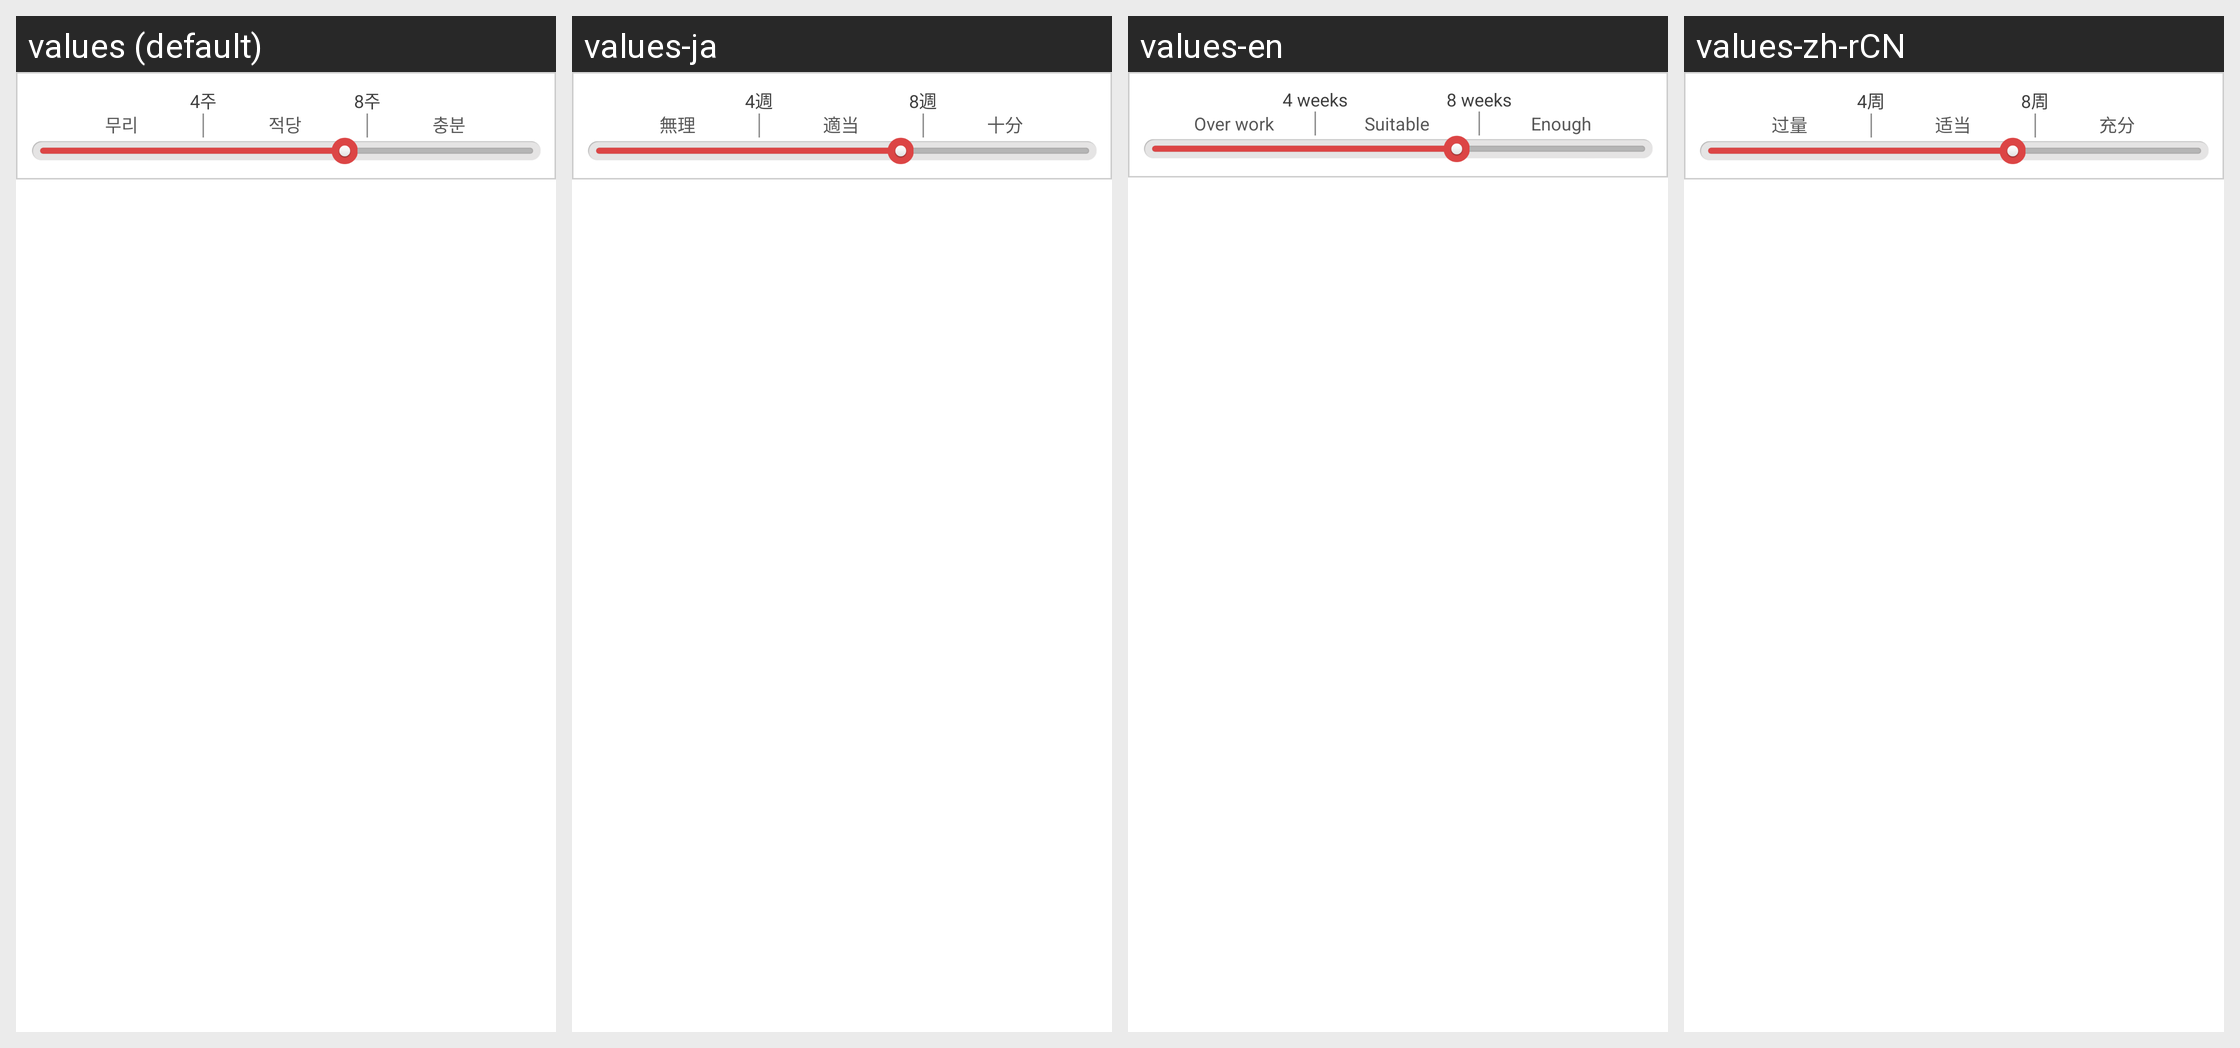

For this localized Android screen grid, give each drawn string resource with its value in every locale shown.
Android screen res/layout/widget_period_graph.xml rendered under 4 locales, left to right: values (default), values-ja, values-en, values-zh-rCN. Device: Nexus 5 (rendered at 1080×1920; each locale shown at half size, 540×960, under a caption strip naming it); theme AppTheme.
Strings drawn on this screen, with the default value and each locale's value (text and hints the layout hard-codes, and strings that could not be matched under every locale, appear in the picture but are not listed):

over_work
  values: 무리
  values-ja: 無理
  values-en: Over work
  values-zh-rCN: 过量

four_week
  values: 4주
  values-ja: 4週
  values-en: 4 weeks
  values-zh-rCN: 4周

fit
  values: 적당
  values-ja: 適当
  values-en: Suitable
  values-zh-rCN: 适当

eight_week
  values: 8주
  values-ja: 8週
  values-en: 8 weeks
  values-zh-rCN: 8周

enough
  values: 충분
  values-ja: 十分
  values-en: Enough
  values-zh-rCN: 充分
